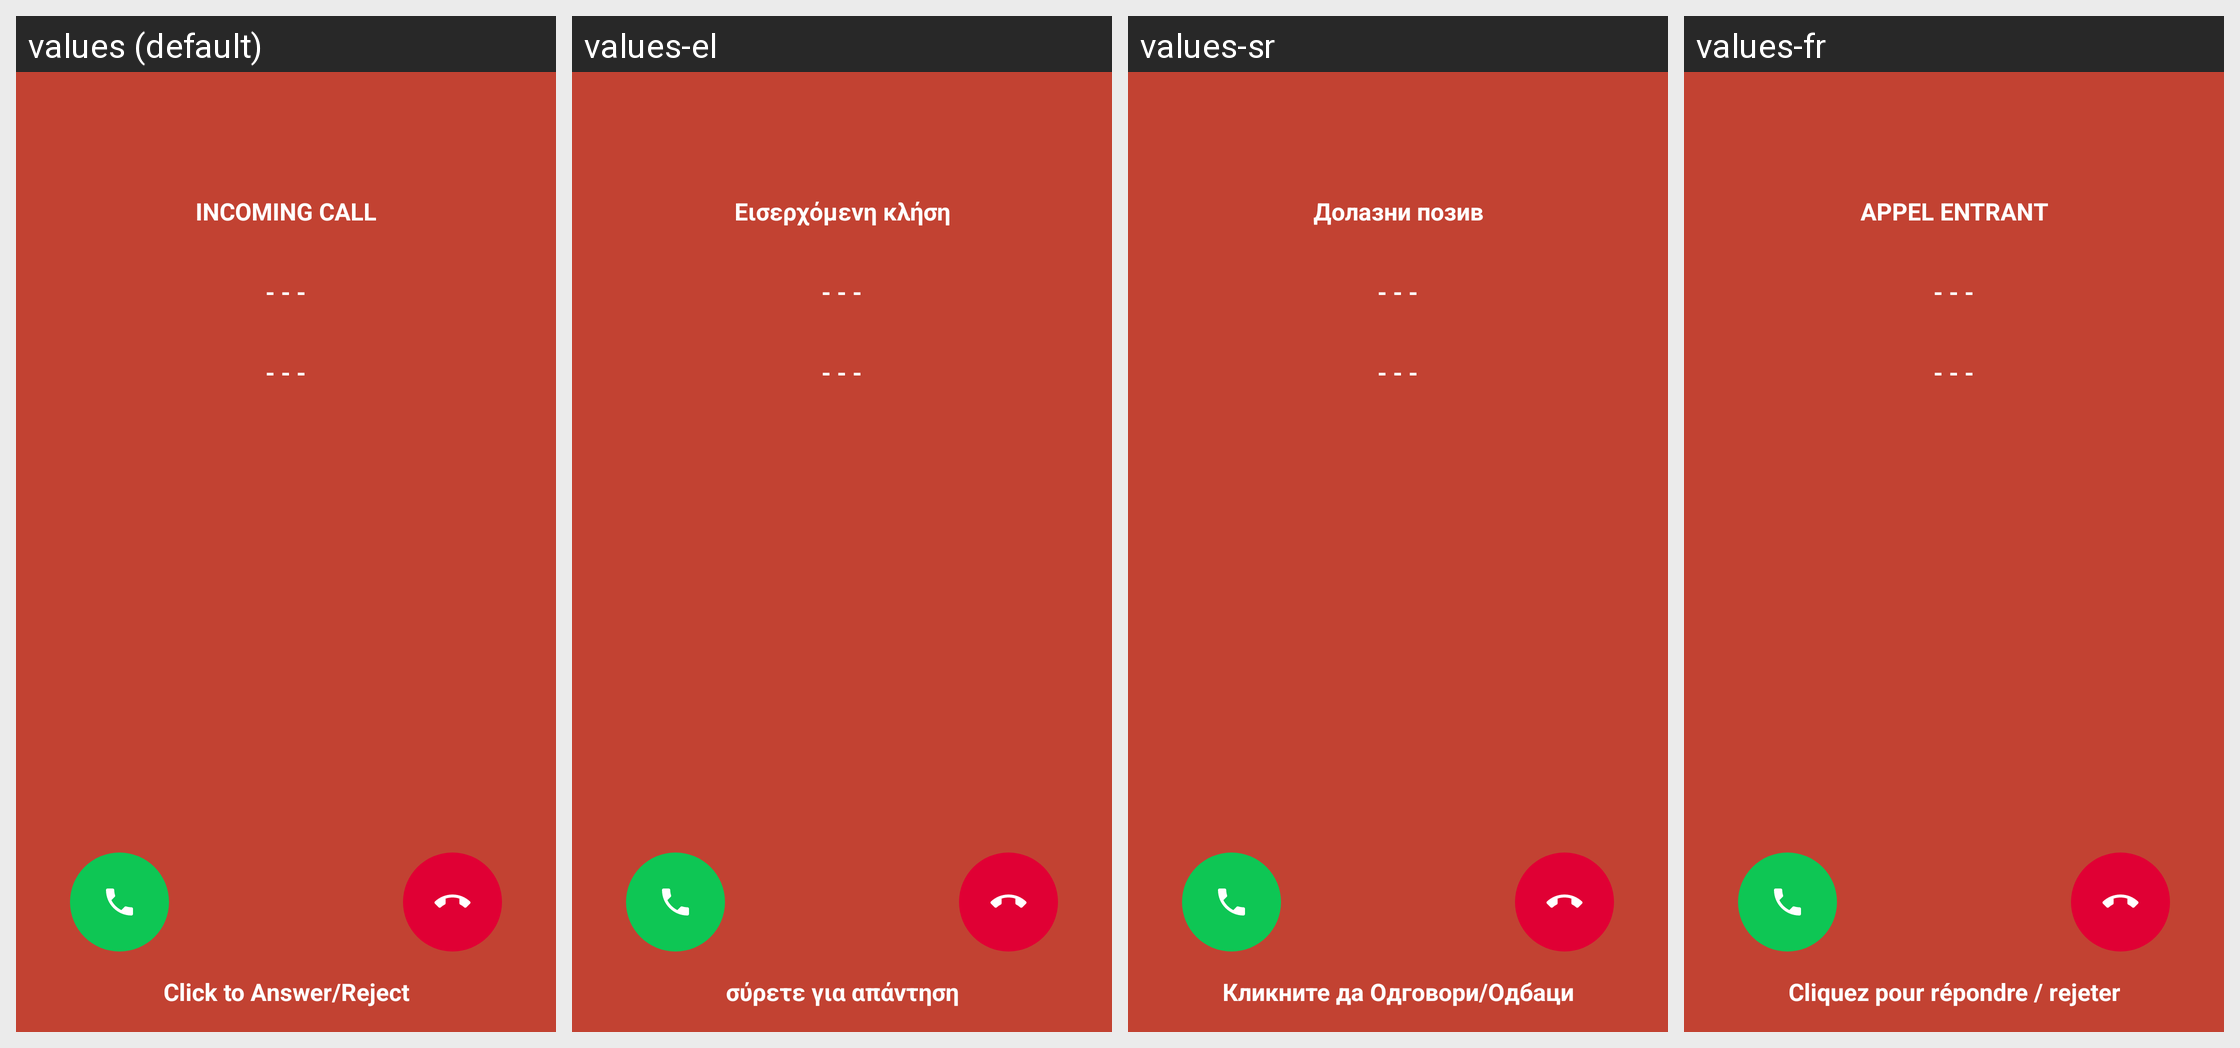

The same Android screen rendered under several of its app's locales, left to right. List the strings drawn on it with the default value and each locale's translation.
Android screen res/layout/activity_incoming_call.xml rendered under 4 locales, left to right: values (default), values-el, values-sr, values-fr. Device: Nexus 5 (rendered at 1080×1920; each locale shown at half size, 540×960, under a caption strip naming it); theme AppTheme.
Other locales in the repository, not shown: values-ar, values-bs, values-cs, values-de, values-es, values-hr, values-id, values-mk, values-ro, values-ru, values-sl, values-tr.
Strings drawn on this screen, with the default value and each locale's value (text and hints the layout hard-codes, and strings that could not be matched under every locale, appear in the picture but are not listed):

incoming_call
  values: INCOMING CALL
  values-el: Εισερχόμενη κλήση
  values-sr: Долазни позив
  values-fr: APPEL ENTRANT

fake_name
  values: - - -
  values-el: - - -
  values-sr: - - -
  values-fr: - - -

click_to_make_an_action
  values: Click to Answer/Reject
  values-el: σύρετε για απάντηση
  values-sr: Кликните да Одговори/Одбаци
  values-fr: Cliquez pour répondre / rejeter
